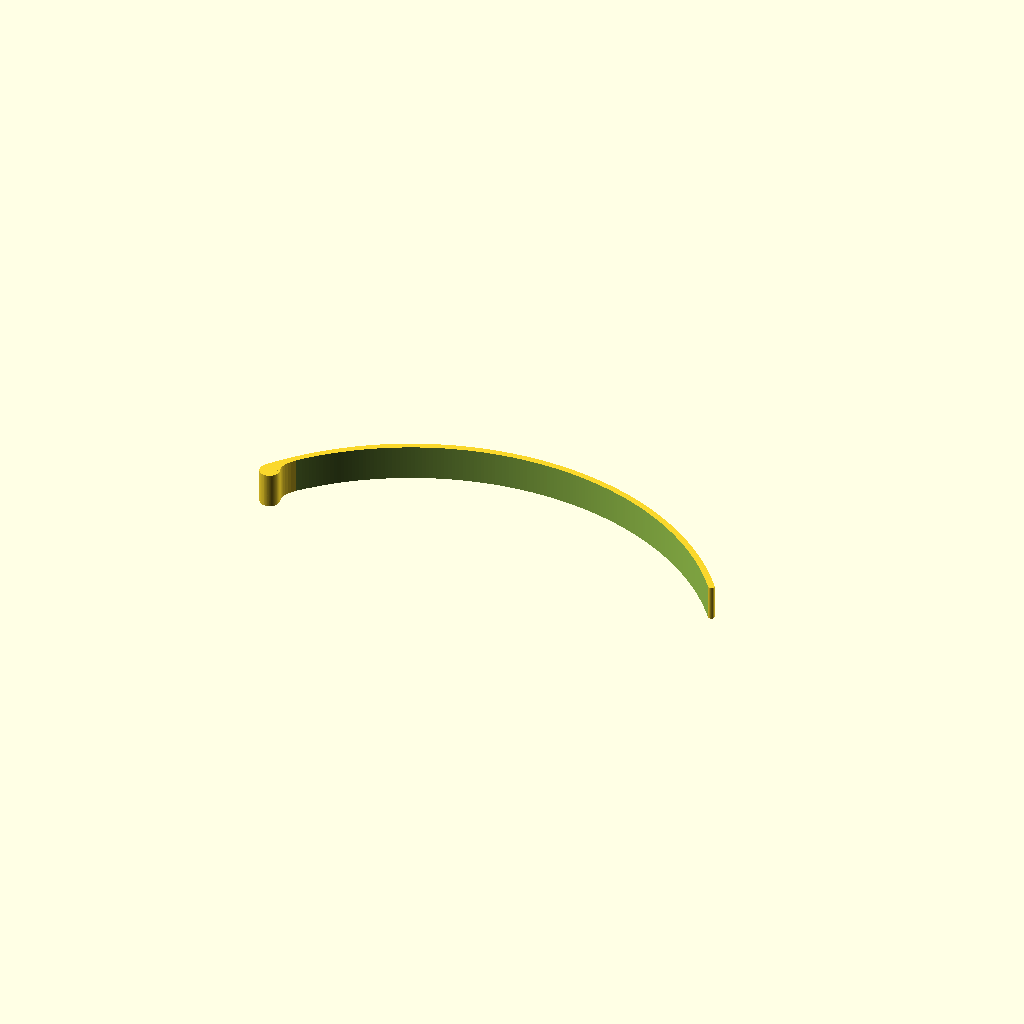
Cell 1: the model at its default parameters.
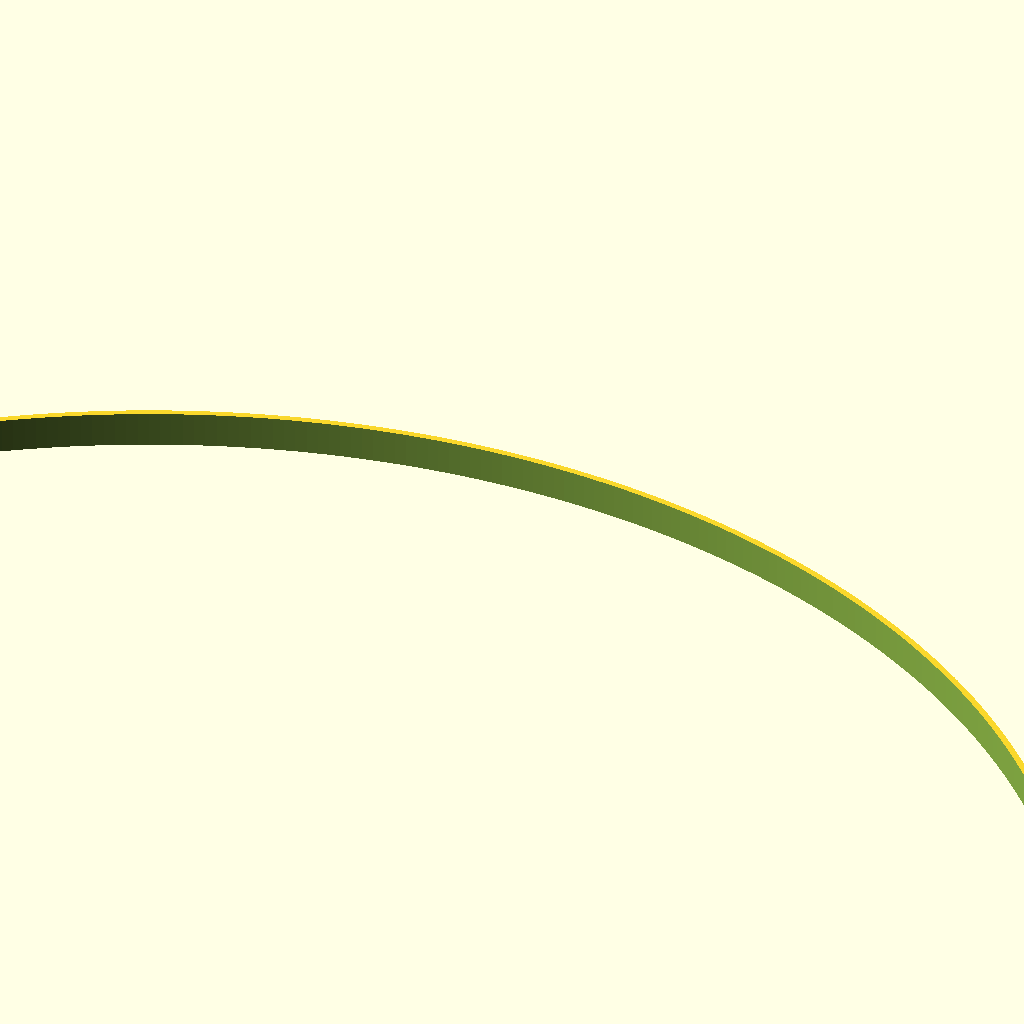
Cell 2: the same model with _length = 360.
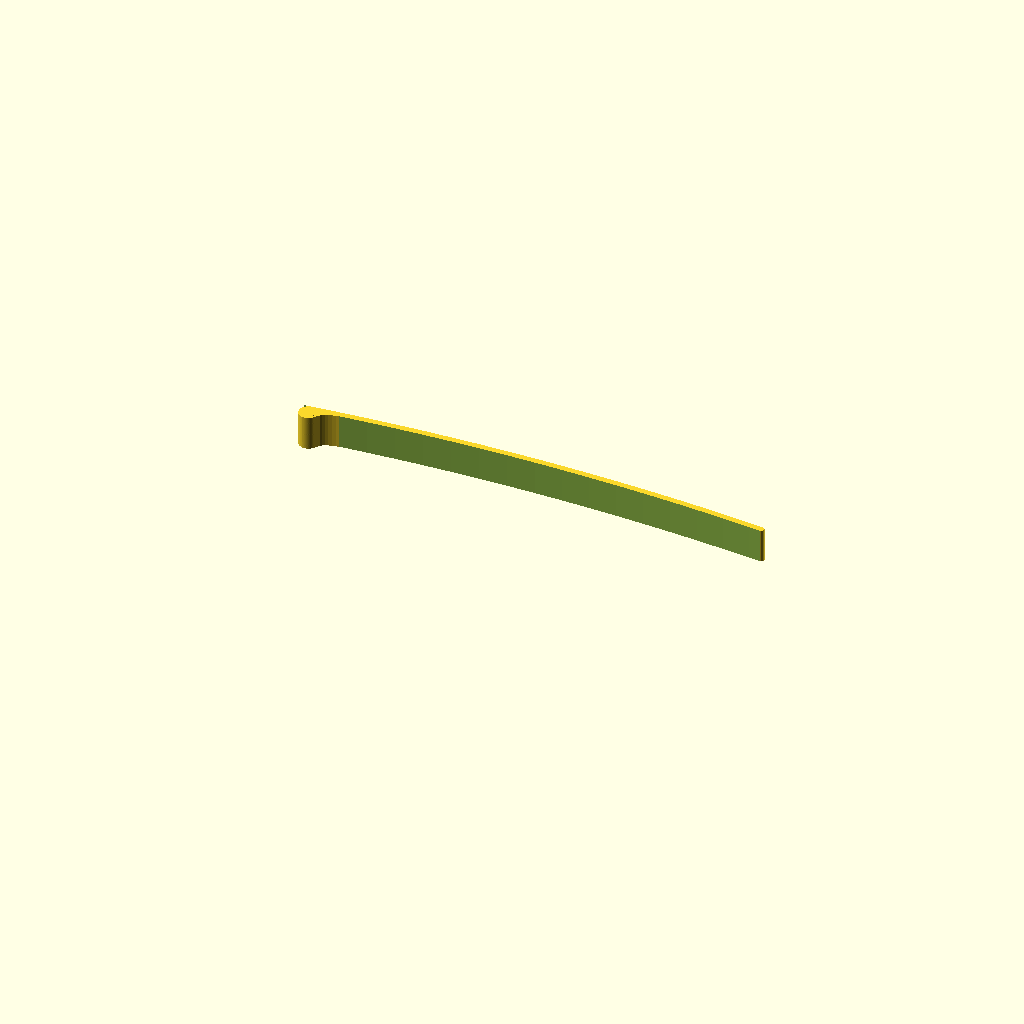
Cell 3: the same model with _curvature = 10.
One fixed orthographic camera (rotation 55°, 0°, 25°; colour scheme Cornfield) for every cell.
OpenSCAD source file inputs/thingiverse/files/thing-595112/bag-clip-v2-0.scad:
use <write/Write.scad>

// preview[view:north west, tilt:top diagonal]


/* [Size] */

// Type of part (customizer will create both parts).
part = "Inside"; // [inside:Inside, outside:Outside]

// Length of the clip.
_length = 120.0; //[30:360]

// Width of the clip.
_width = 9.0;

// Thickness of the outside part of the clip.
_outsideThickness = 2.0;

// Thickness of the inside part of the clip.
_insideThickness = 1.6;

// Gap between the parts at the hinge, use this to adjust how tighly the hinge fits together (smaller/negative values will result in a tighter fit.
_hingeGap = 0.05;


/* [Label] */

// Optional text on the outside of the clip
_labelText = "";

// Font used to render the label
_labelFont = "write/orbitron.dxf"; // ["write/orbitron.dxf":Orbitron, "write/letters.dxf":Basic, "write/knewave.dxf":KneWave, "write/BlackRose.dxf":BlackRose, "write/braille.dxf":Braille]

// Depth of the label (negative values to emboss, positive values to extrude)
_labelThickness = -0.2;

// Height of the label (as a percentage of the clip width)
_labelHeightPercent = 60; // [1:100]

// Label direction
_labelDirection = 1; //[1:Start at Hinge, 0:Start at Clip]

// Spacing between letters
_labelSpace = 1.1;


/* [Advanced] */

// Curvature of the clip (lower values for a flatter arc, 100 for a semicircle)
_curvature = 80; //[10:100]

// Diameter of the hinge
_hingeDiameter = 5.0;

// Controls the radial size of the hinge arc.  Adjust to change how well the pieces hold together.
_hingeAngle = 220; //[180:300]

// Controls the radial size of the tip arc.
_clipAngle = 145; //[90:180]

// Amount the inner section is longer than the outer part in mm, affects how tightly the clip closes. A decent starting point is 1% of the length of the clip.
_clipExtension = 0.5;


////////////////////////////////////////////////////////////////////////


// only works from [0 to 180] degrees, runs clockwise from 12 o'clock
module smallArc(radius0, radius1, angle, depth, res) {
	thickness = radius1 - radius0;
	eps = 0.1;

	union() {
		difference() {
			// full arc
			cylinder(r=radius1, h=depth, center=true, $fn=res);
			cylinder(r=radius0, h=depth+2*eps, center=true, $fn=res);

			for(z=[0, 180 - angle]) {
				rotate([0,0,z])
				translate([-radius1,0,0])			
				cube(size = [radius1*2, radius1*2, depth+eps], center=true);
			}
		}
	}
}



// arc from [0 to 360] degrees with rounded ends, runs clockwise from 12 o'clock, rounded tips not included in angle computation
module roundArc(radius0, radius1, angle, depth, res) {
	thickness = radius1 - radius0;
	cutAngle = 360-angle;
	centerRadius = (radius0 + radius1)/2.0;
	union() {
		if (angle > 180) {
			smallArc(radius0, radius1, 180, depth, res);
			rotate([0,0,-180]) {
				smallArc(radius0, radius1, angle-180, depth, res);
			}
		} else {
			smallArc(radius0, radius1, angle, depth, res);
		}

		// round ends
		for(t = [ [0,centerRadius,0], 
					 [centerRadius * -sin(cutAngle), centerRadius * cos(cutAngle),0] ]) {
			translate(t) {
				cylinder(r=thickness/2, h=depth, center=true, $fn=32);
			}
		}
	}
}

module outerClip(arcRadius, angle, height, outerThickness, innerThickness, hingeRadius, hingeAngle, clipAngle,
labelText, labelFont, labelThickness, labelHeightPercent, labelDirection, labelSpace) {
	ir = arcRadius;
	or = ir + outerThickness;
	clipRadius = innerThickness/2 + 0.1;
	hx = (ir-hingeRadius)*sin(angle/2);
	hy = (ir-hingeRadius)*cos(angle/2);
	cx = (ir-clipRadius)*sin(angle/2);
	cy = (ir-clipRadius)*cos(angle/2);

	// label
	eps = 0.1;
	labelHeight = height * (labelHeightPercent/100);
	labelRadius = or+labelThickness/2;

	union() {

		if (labelThickness >= 0) {
			//	spine
			rotate([0,0,angle/2]) {
				roundArc(ir, or, angle, height, 512);
			}
			
			if (labelThickness != 0 && labelText != "") {
				rotate([0,labelDirection ? 180 : 0,180]) {
					writecylinder(labelText, [0,0,0], labelRadius-eps,0, t=labelThickness+eps, h=labelHeight, font=labelFont, space=labelSpace);
				}
			}
		} else {
			difference() {
				//	spine
				rotate([0,0,angle/2]) {
					roundArc(ir, or, angle, height, 512);
				}
				if (labelThickness != 0 && labelText != "") {
					rotate([0,labelDirection ? 180 : 0,180]) {
						writecylinder(labelText, [0,0,0], labelRadius+eps,0, t=labelThickness+eps, h=labelHeight, font=labelFont, space=labelSpace);
					}
				}
			}
		}

		// hinge
		difference() {
			translate([-hx, hy, 0])
			rotate([0,0,angle/2+hingeAngle]) {
				roundArc(hingeRadius, hingeRadius + outerThickness, hingeAngle, height, 64);
			}
		}

		// clip
		translate([cx, cy, 0])
		rotate([0,0,-angle/2]) {
			roundArc(clipRadius, clipRadius+outerThickness, clipAngle, height, 64);
		}
	}
}

module innerClip(arcRadius, angle, height, outerThickness, innerThickness, hingeRadius, extension) {
	or = arcRadius;
	ir = or - innerThickness;

	hingeHeight = height;
	hx = (or-hingeRadius)*sin(angle/2);
	hy = (or-hingeRadius)*cos(angle/2);
	extensionAngle = 2 * asin(extension/(2*or));
	connectorAngle = 2 * asin((hingeRadius*2.5+outerThickness)/(2*or));
	eps = 0.1;

	//	spine
	union() {
		rotate([0,0,angle/2]) {
			roundArc(ir, or, angle+extensionAngle, height, 512);
		}


		// hinge
		translate([-hx, hy, 0]) {
			cylinder(r=hingeRadius, h=height, center=true, $fn=64); 
		}
		// connector
		rotate([0,0,angle/2]) {
			roundArc(ir, or, angle, hingeHeight, 512);
		}
		for(a=[0:6]) {
				assign(frac=a/7) {
				hull() {
					translate([-hx, hy + hingeRadius/2 * frac, 0]) {
						cylinder(r=hingeRadius - hingeRadius*frac, h=hingeHeight, center=true, $fn=32); 
					}
					rotate([0,0,angle/2]) {
						smallArc(ir, or-eps, connectorAngle/2 + frac*connectorAngle/2, hingeHeight, 180);
					}
				}
			}
		}
	}
}

module make() {
	radius = _length / (2 *(_curvature/100));
	angle = 2 * asin(_length/(2*radius));

	translate([0,-radius,_width/2]) {
		if (part == "Inside") {
			innerClip(	radius, 
							angle, 
							_width,
							_outsideThickness, 
							_insideThickness, 
							_hingeDiameter/2, 
							_clipExtension);
		} else {
			outerClip(	radius, 
							angle, 
							_width, 
							_outsideThickness, 
							_insideThickness, 
							_hingeDiameter/2 + _hingeGap, 
							_hingeAngle, 
							_clipAngle,
							_labelText,
							_labelFont,
							_labelThickness,
							_labelHeightPercent,
							_labelDirection,
							_labelSpace);
		}
	}
}

make();
Parameter table extracted from the source (name, type, default, range or options):
part: string, default "Inside", options "inside", "outside"
_length: number, default 120, range 30 to 360
_width: number, default 9
_outsideThickness: number, default 2
_insideThickness: number, default 1.6
_hingeGap: number, default 0.05
_labelText: string, default ""
_labelFont: string, default "write/orbitron.dxf"
_labelThickness: number, default -0.2
_labelHeightPercent: number, default 60, range 1 to 100
_labelDirection: number, default 1, options 1, 0
_labelSpace: number, default 1.1
_curvature: number, default 80, range 10 to 100
_hingeDiameter: number, default 5
_hingeAngle: number, default 220, range 180 to 300
_clipAngle: number, default 145, range 90 to 180
_clipExtension: number, default 0.5
